Dataset: dataset1 (GitHub, MarcosFabriciio/pokedexApi). Classes: Bulbasaur, Charmander.

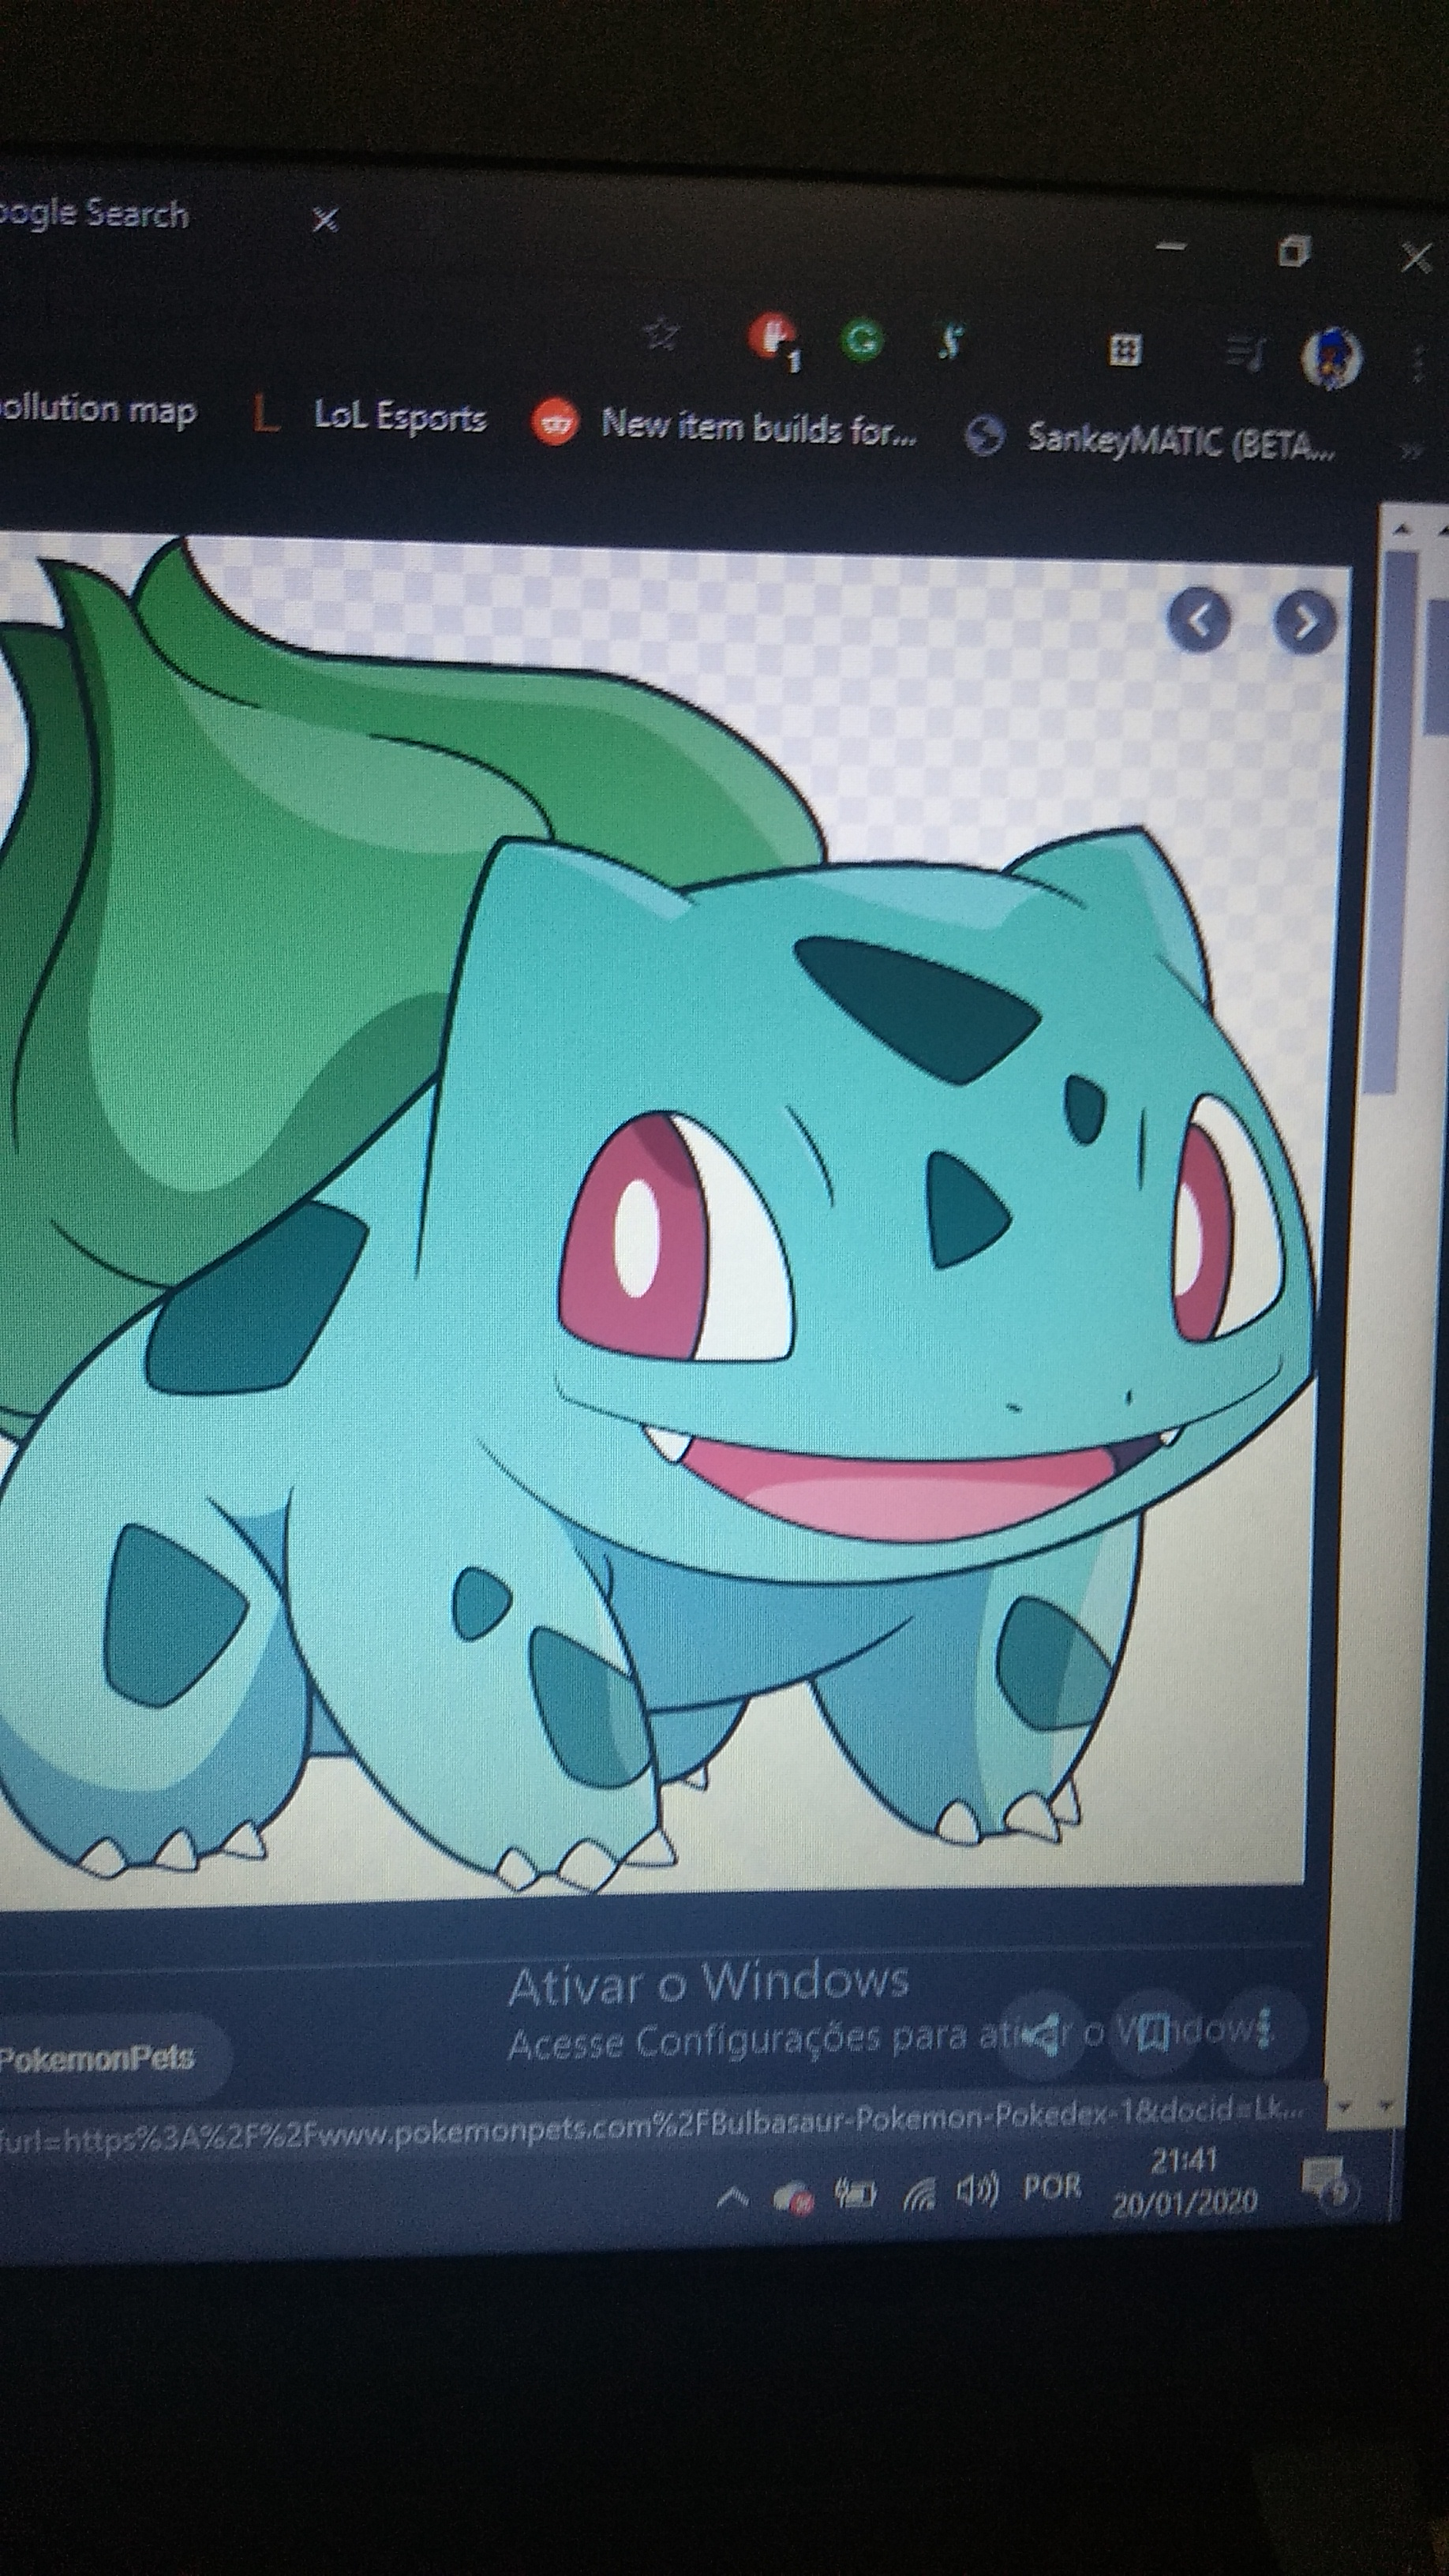
Label: Bulbasaur

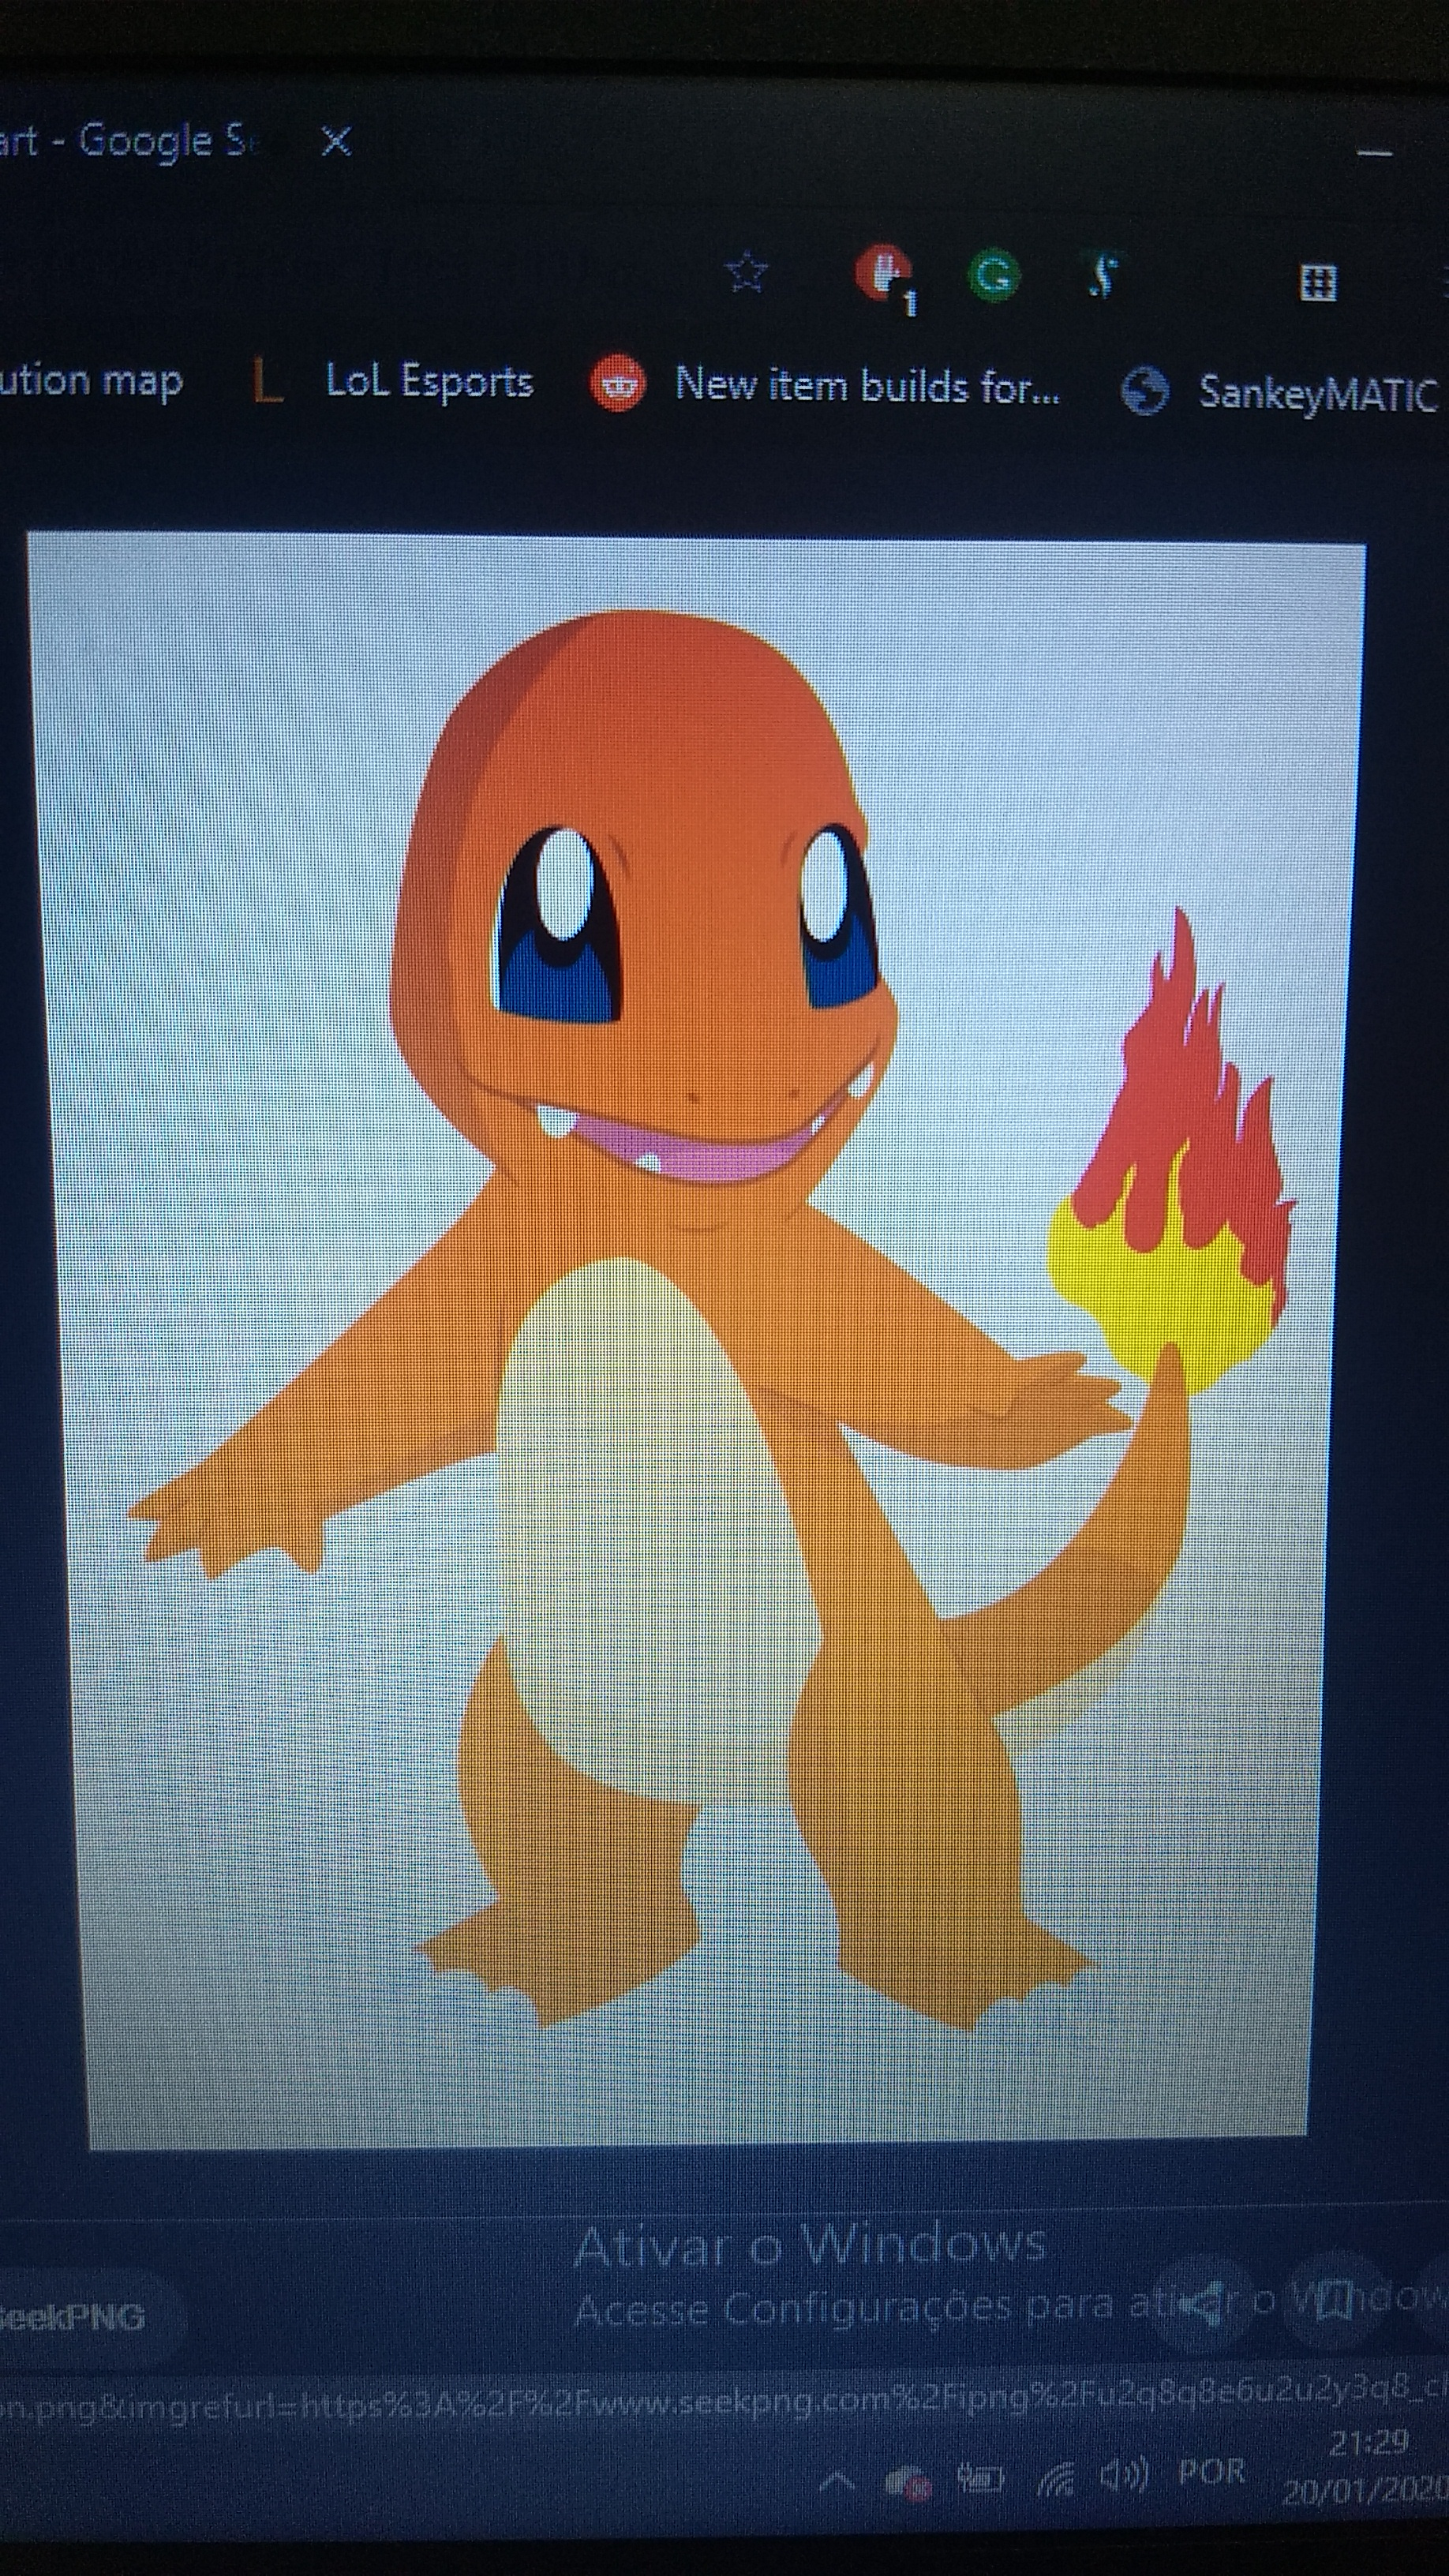
Label: Charmander

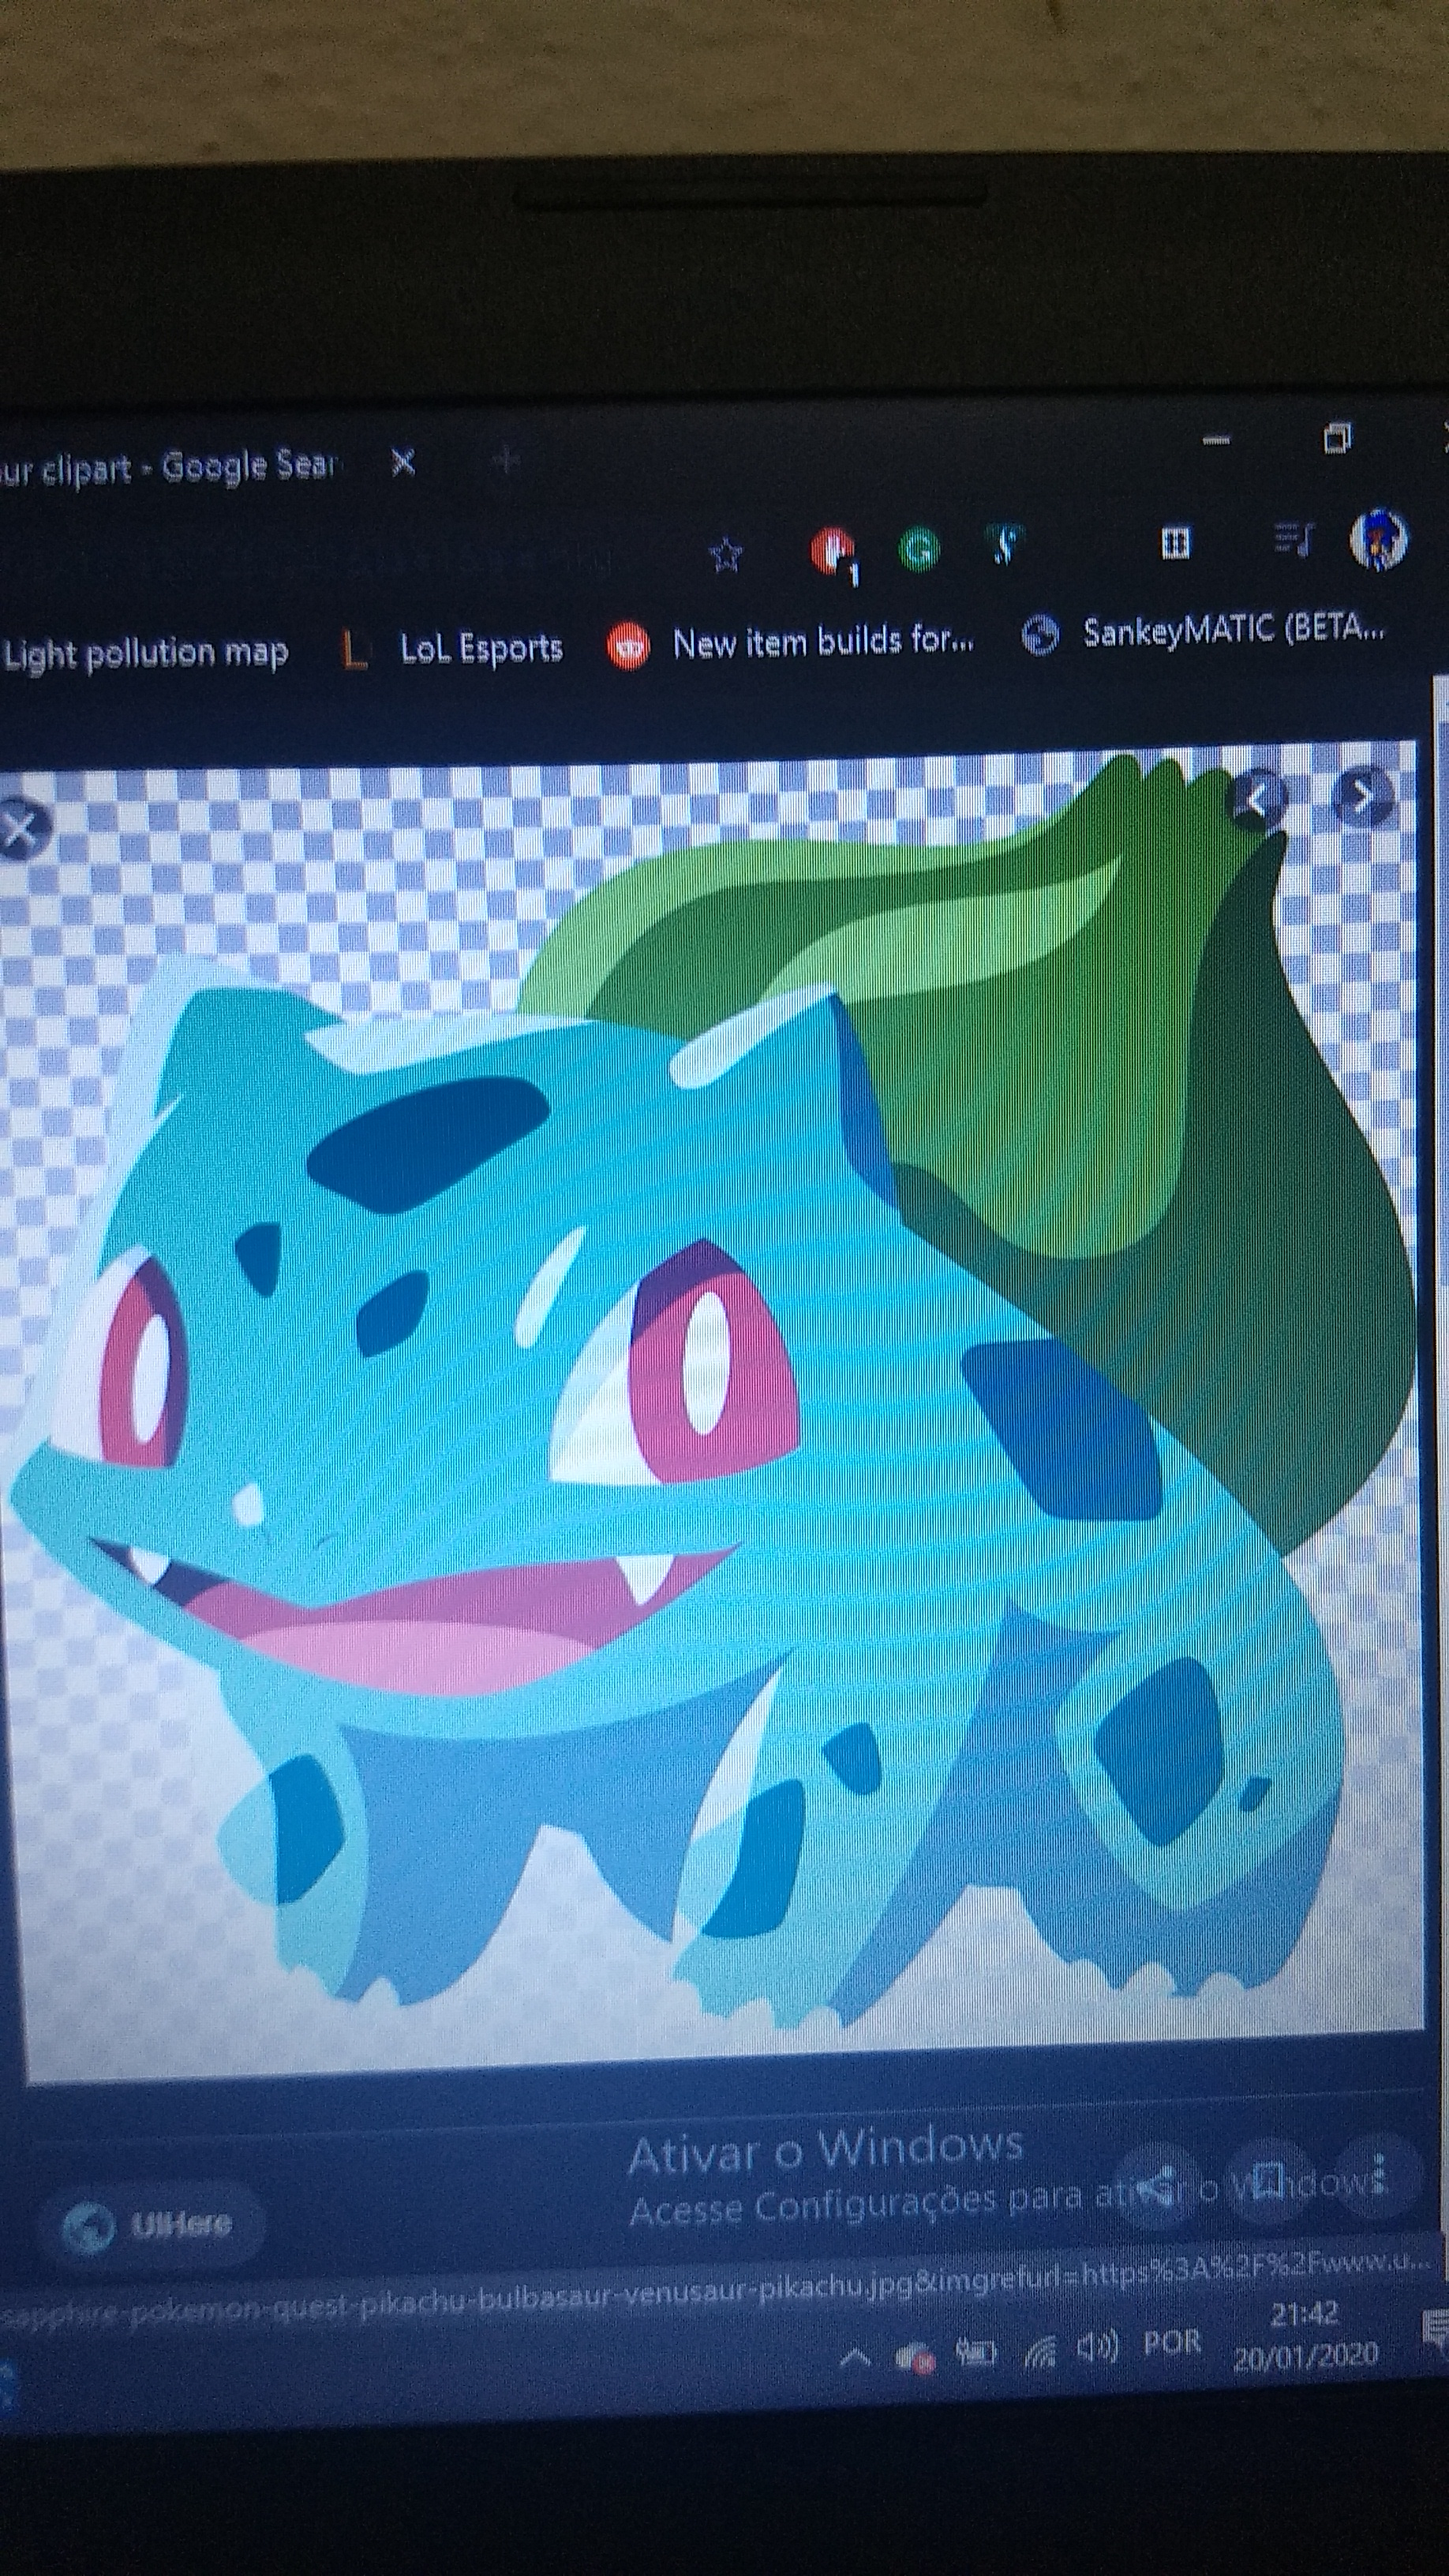
Label: Bulbasaur

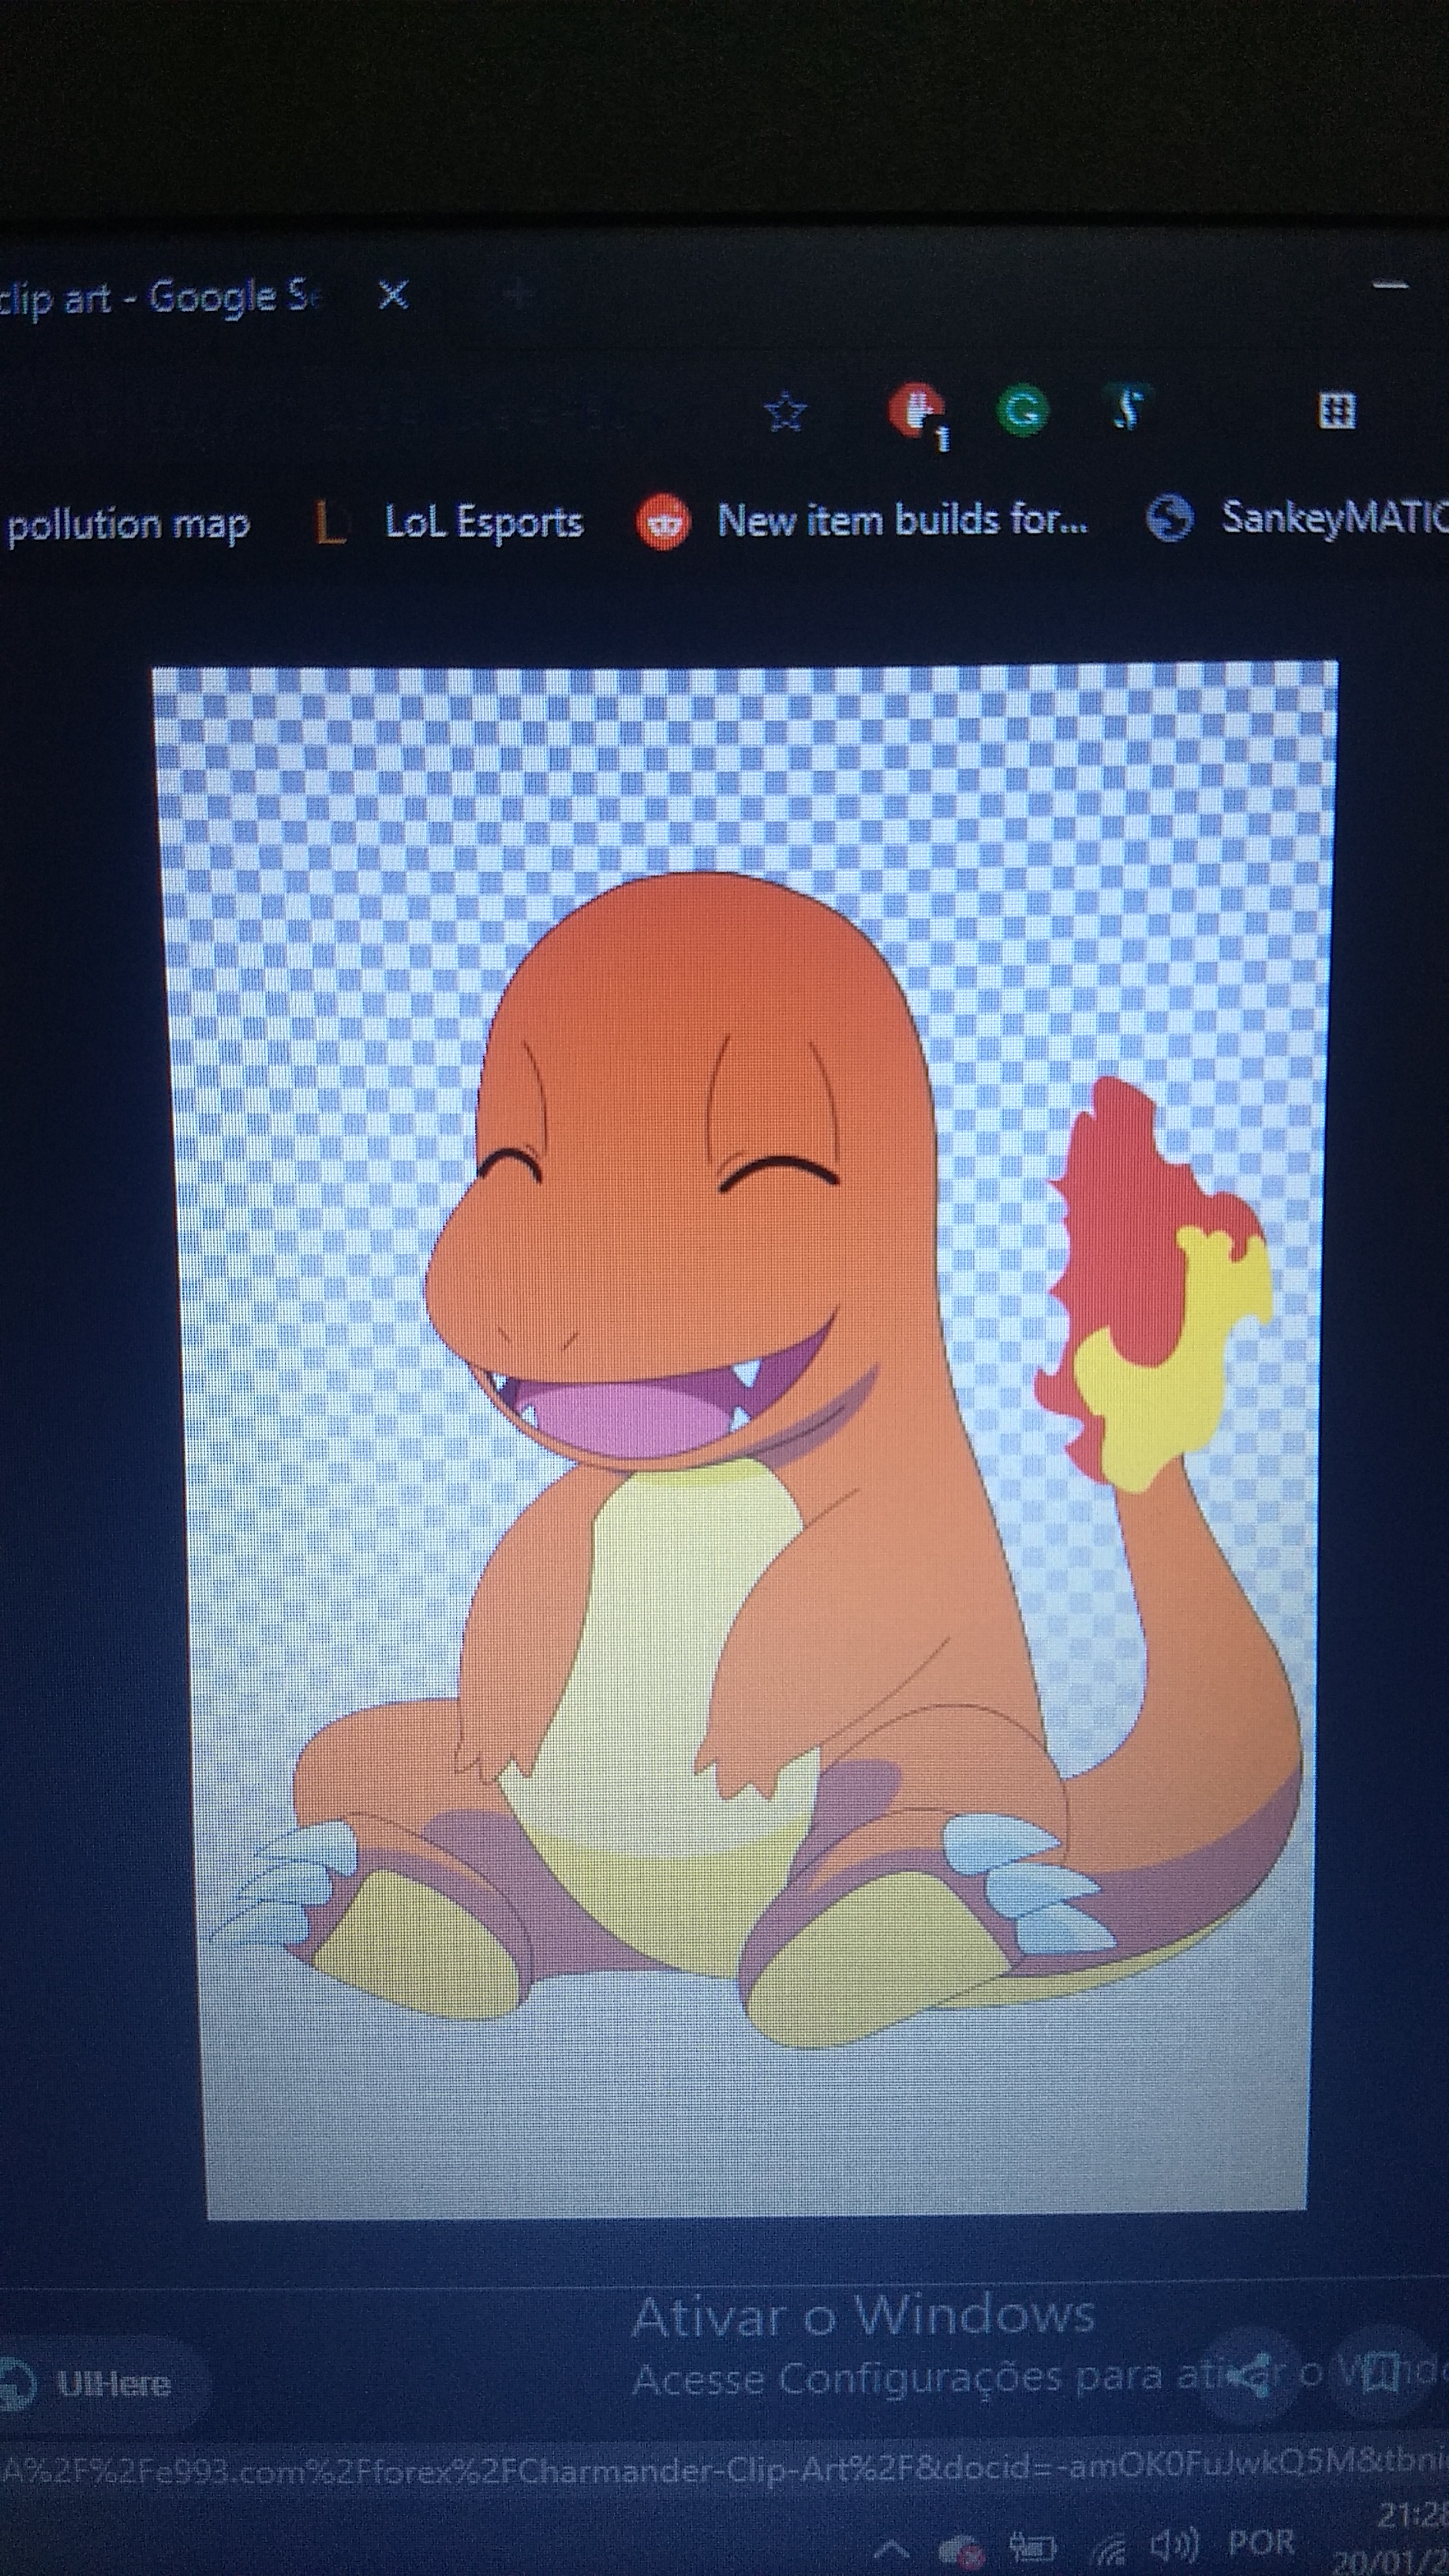
Label: Charmander
